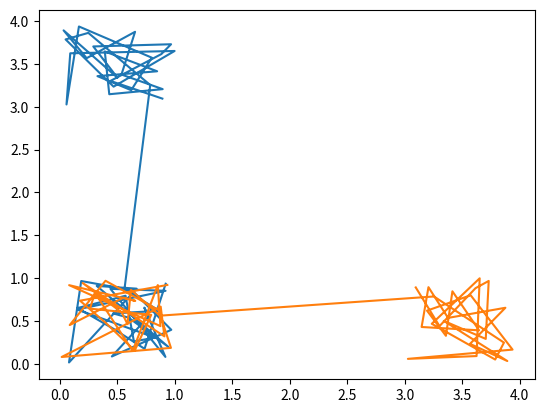

The script that saved this image:
import numpy as np
import matplotlib.pyplot as plt
import random
N=50
X=[np.random.uniform(0,1,N*2)]
X=np.reshape(X,(50,2))
X[0:25,1]=X[0:25,1]+3
X[0:25,1]
plt.plot(X[:,0],X[:,1])
plt.plot(X[:,1],X[:,0])
plt.show()